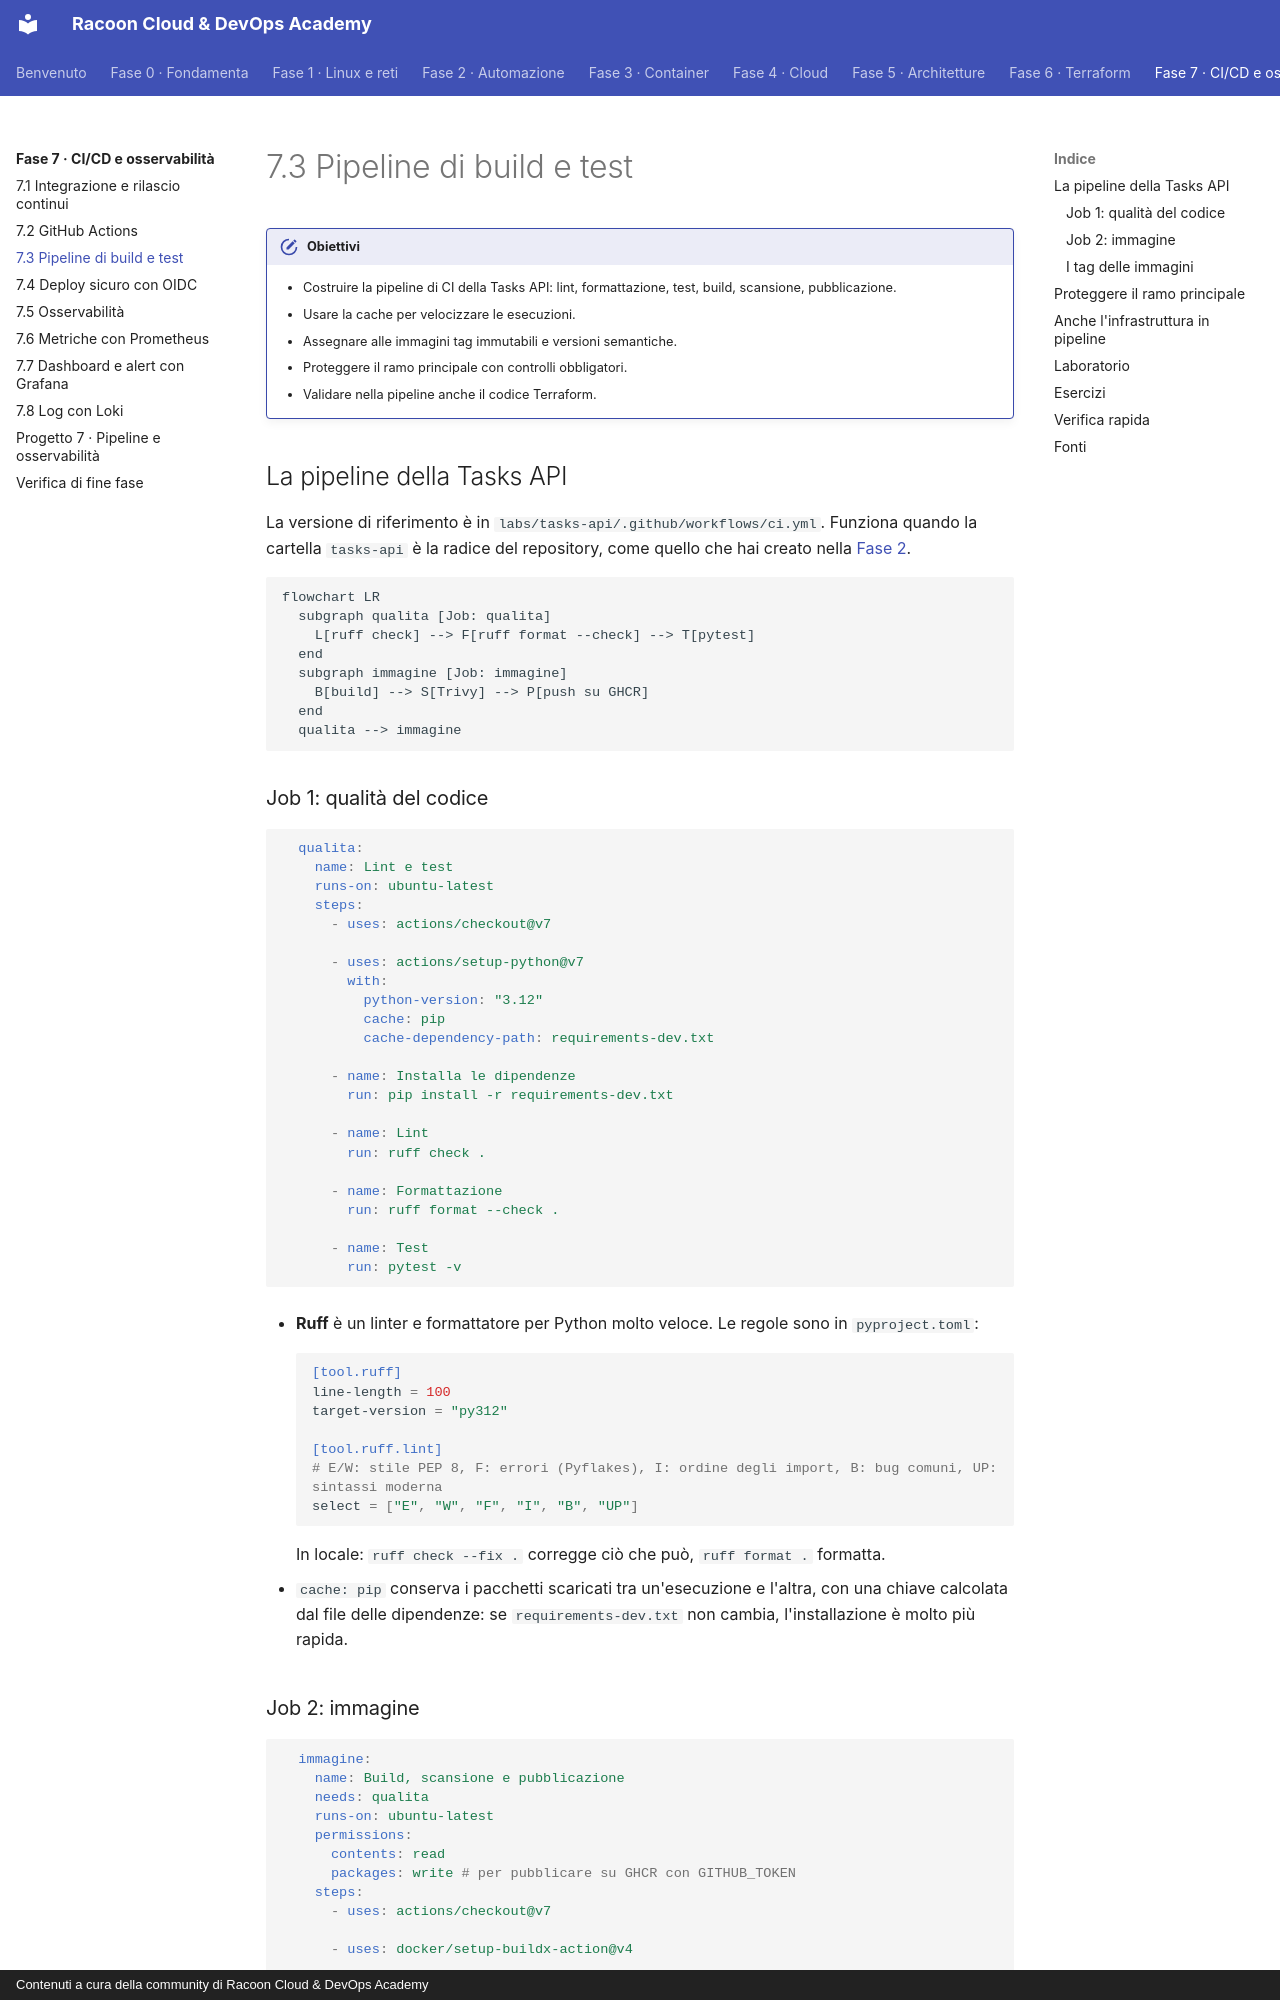

repository: imredracoon/racoon-cloud-devops-academy · page: fase-7/03-pipeline/index.html · generator: mkdocs · copyright: Contenuti a cura della community di Racoon Cloud & DevOps Academy

# 7.3 Pipeline di build e test

!!! obiettivi "Obiettivi"
    - Costruire la pipeline di CI della Tasks API: lint, formattazione, test, build, scansione, pubblicazione.
    - Usare la cache per velocizzare le esecuzioni.
    - Assegnare alle immagini tag immutabili e versioni semantiche.
    - Proteggere il ramo principale con controlli obbligatori.
    - Validare nella pipeline anche il codice Terraform.

## La pipeline della Tasks API

La versione di riferimento è in `labs/tasks-api/.github/workflows/ci.yml`. Funziona quando la cartella `tasks-api` è
la radice del repository, come quello che hai creato nella [Fase 2](../fase-2/index.md).

```mermaid
flowchart LR
  subgraph qualita [Job: qualita]
    L[ruff check] --> F[ruff format --check] --> T[pytest]
  end
  subgraph immagine [Job: immagine]
    B[build] --> S[Trivy] --> P[push su GHCR]
  end
  qualita --> immagine
```

### Job 1: qualità del codice

```yaml
  qualita:
    name: Lint e test
    runs-on: ubuntu-latest
    steps:
      - uses: actions/checkout@v7

      - uses: actions/setup-python@v7
        with:
          python-version: "3.12"
          cache: pip
          cache-dependency-path: requirements-dev.txt

      - name: Installa le dipendenze
        run: pip install -r requirements-dev.txt

      - name: Lint
        run: ruff check .

      - name: Formattazione
        run: ruff format --check .

      - name: Test
        run: pytest -v
```

- **Ruff** è un linter e formattatore per Python molto veloce. Le regole sono in `pyproject.toml`:

    ```toml
    [tool.ruff]
    line-length = 100
    target-version = "py312"

    [tool.ruff.lint]
    # E/W: stile PEP 8, F: errori (Pyflakes), I: ordine degli import, B: bug comuni, UP: sintassi moderna
    select = ["E", "W", "F", "I", "B", "UP"]
    ```

    In locale: `ruff check --fix .` corregge ciò che può, `ruff format .` formatta.

- `cache: pip` conserva i pacchetti scaricati tra un'esecuzione e l'altra, con una chiave calcolata dal file delle
  dipendenze: se `requirements-dev.txt` non cambia, l'installazione è molto più rapida.
